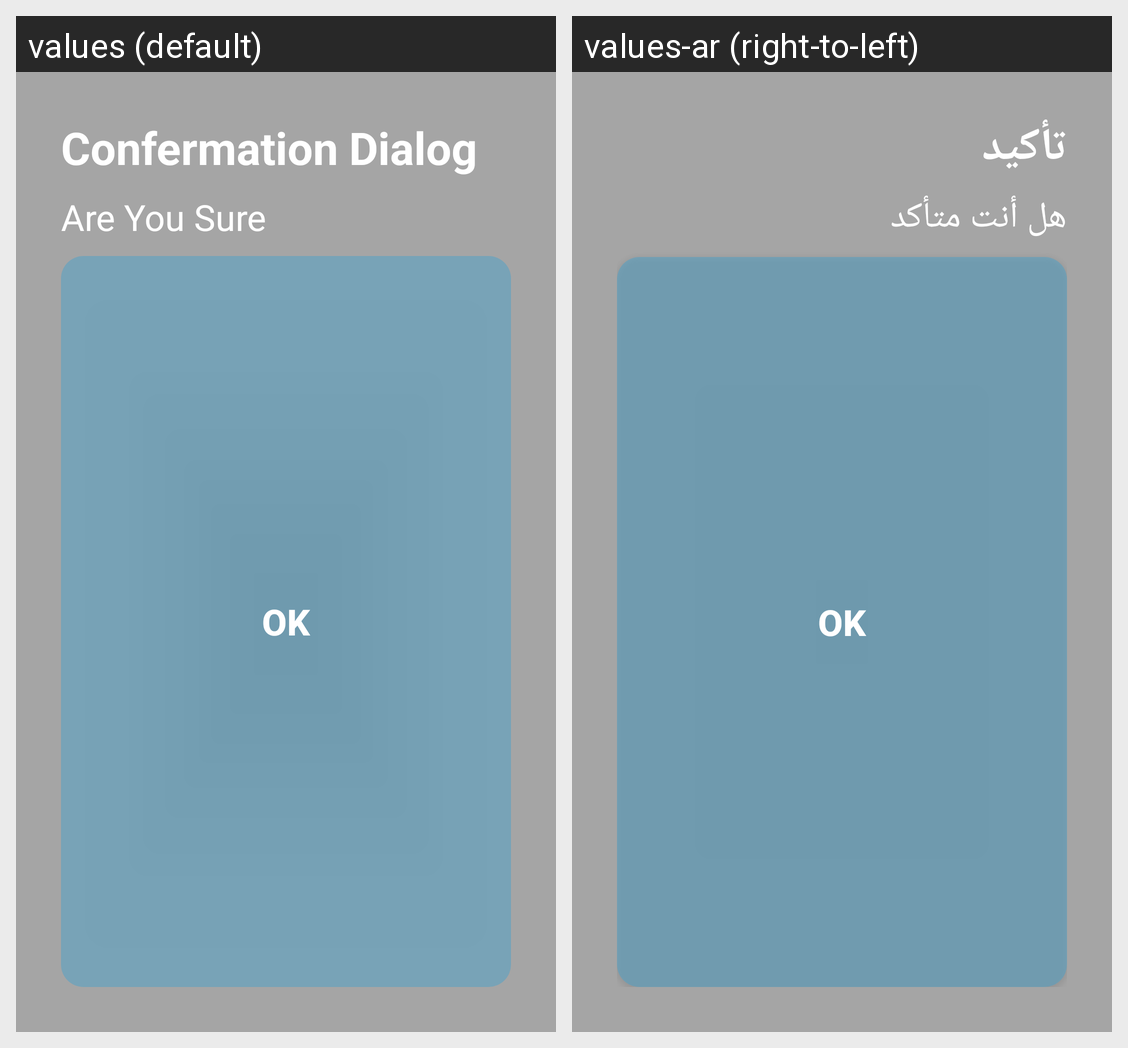

Locale-by-locale string values for the Android screen shown in this grid:
Android screen res/layout/message_dialog.xml rendered under 2 locales, left to right: values (default), values-ar (right-to-left). Device: Nexus 5 (rendered at 1080×1920; each locale shown at half size, 540×960, under a caption strip naming it); theme AppTheme.
Strings drawn on this screen, with the default value and each locale's value (text and hints the layout hard-codes, and strings that could not be matched under every locale, appear in the picture but are not listed):

confermationDialog_Caption
  values: Confermation Dialog
  values-ar: تأكيد

confermationDialog_text
  values: Are You Sure
  values-ar: هل أنت متأكد
